Run: headless pygame with SDL's dummy video driver; simulated clock (each Clock.tick advances the game by its frame time, no real sleeping); random seed 0; keys injected as events and as key.get_pressed() state; mouse plan: one left click at the window centre at the start of phase 2, then a move to the lower-right quarter at the start of phase 3.
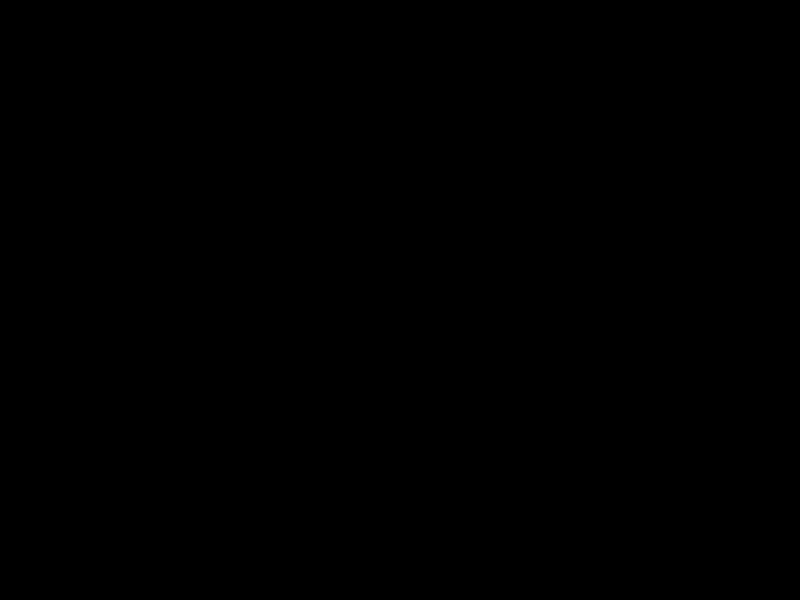
Frame 1 of 4 · flips 1–60 · no input
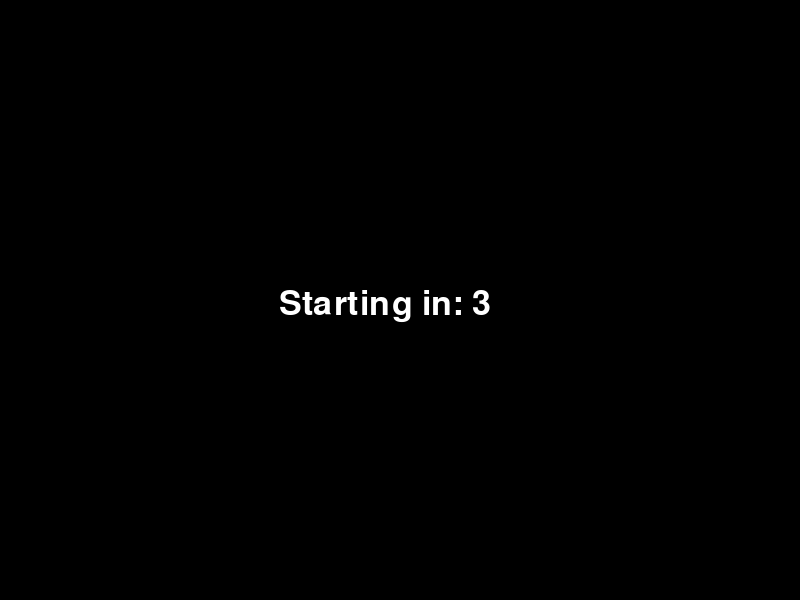
Frame 2 of 4 · flips 61–180 · clicked the window centre · tapped SPACE, RETURN · held RIGHT (→), D
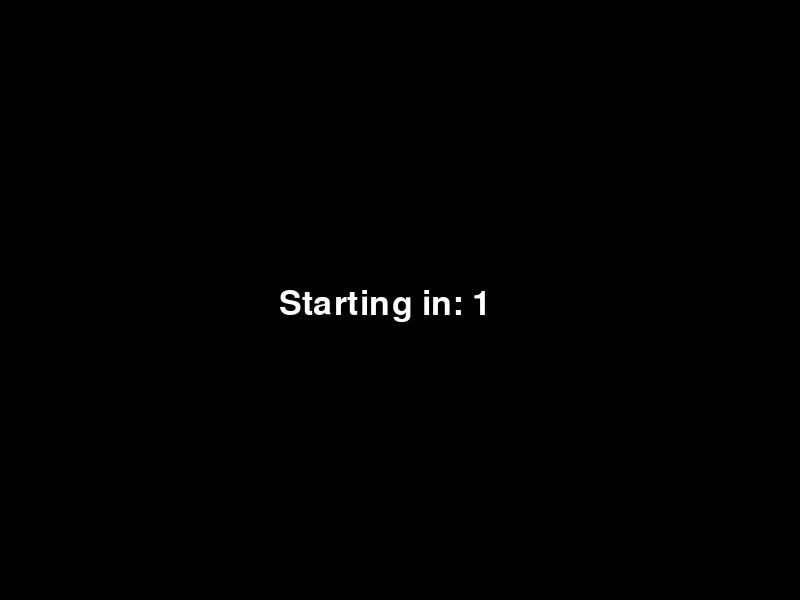
Frame 3 of 4 · flips 181–300 · moved the mouse to the lower-right quarter · held DOWN (↓), S
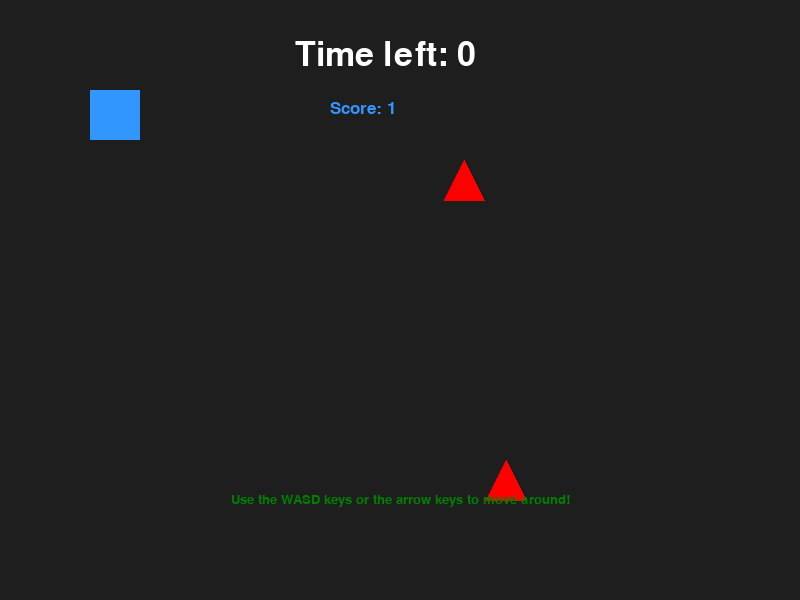
Frame 4 of 4 · flips 301–420 · held LEFT (←), A, UP (↑), W

The pygame program that drew these frames:

import pygame
import sys
import random

pygame.init()

# Screen Dimensions
SCREEN_WIDTH, SCREEN_HEIGHT = 800, 600
screen = pygame.display.set_mode((SCREEN_WIDTH, SCREEN_HEIGHT))
pygame.display.set_caption("Enemy Crush")
clock = pygame.time.Clock()

# Frame Rate Controller
FPS = 60

# Colors (R, G, B)
WHITE = (255, 255, 255)
BLACK = (0, 0, 0)
GRAY = (200, 200, 200)
CHARCOAL = (54, 54, 54)
BLUE = (50, 150, 255)
LIGHT_BLUE = (135, 206, 235)  
RED = (255, 0, 0)
LIGHT_RED = (255, 204, 203)
GREEN = (0, 128, 0)
LIGHT_GREEN = (144, 238, 144)

# Fonts
TITLE_FONT = pygame.font.SysFont("ptmono", 64, bold=True)
BUTTON_FONT = pygame.font.SysFont("ptmono", 32)
TEXT_FONT = pygame.font.SysFont("ptmono", 20)
SCORE_FONT = pygame.font.SysFont("ptmono", 26)

# --- THE BUTTON CLASS ---
class Button:
    def __init__(self, text, x, y, width, height, base_color, hover_color):
        self.text = text
        self.rect = pygame.Rect(x, y, width, height)
        self.base_color = base_color
        self.hover_color = hover_color
        self.current_color = base_color

        # Render the text surface once
        self.text_surf = BUTTON_FONT.render(text, True, WHITE)
        self.text_rect = self.text_surf.get_rect(center=self.rect.center)

    def draw(self, surface):
        # Draw the button body
        pygame.draw.rect(surface, self.current_color, self.rect, border_radius=8)

        # Draw the button text
        screen.blit(self.text_surf, self.text_rect)

    def check_hover(self, mouse_pos):
        # Change color is mouse hovers over button
        if self.rect.collidepoint(mouse_pos):
            self.current_color = self.hover_color
        else:
            self.current_color = self.base_color

    def is_clicked(self, click_pos):
        # Check if the button is hovered and clicked
        return self.rect.collidepoint(click_pos)

# --- THE TIMER CLASS ---
class Timer:
    def __init__(self, x, y, text, color, seconds):
        self.seconds = seconds
        self.color = color
        self.text = text
        self.font = pygame.font.SysFont("ptmono", 50)
        self.rect = pygame.Rect(x, y, 60, 60)

    def start(self):
        self.is_running = True
        self.start_ticks = pygame.time.get_ticks() // 1000

    def get_remaining_time(self):
        # If the timer isn't running, do not count down; otherwise, do the countdown.
        if self.is_running == False:
            return self.seconds
        else:
            current_time = pygame.time.get_ticks() // 1000
            elapsed_time = current_time - self.start_ticks
            remaining_time = max(0, self.seconds - elapsed_time)
            return remaining_time

    def is_expired(self):
        return self.get_remaining_time() <= 0

    def draw(self, screen):
        seconds = self.get_remaining_time()
        text_surf = self.font.render(f"{self.text}: {seconds}", True, self.color)

        text_rect = text_surf.get_rect(center=self.rect.center)
        screen.blit(text_surf, text_rect)

# --- THE PLAYER CLASS ---
class Player:
    def __init__(self, name, x, y, color):
        self.name = name # Player name
        self.color = color # Player color
        self.rect = pygame.Rect(x, y, 50, 50) # Player shape
        self.speed = 5

    def move(self):
        # Checks for any key being pressed on the keybaord
        keys = pygame.key.get_pressed()

        # Input handling (movement)
        # If the player presses the "<-" or "a" key, move them to the left with correspondence to speed
        # This logic applies to all other inputs relating to movement.
        if keys[pygame.K_LEFT] or keys[pygame.K_a]:
            self.rect.x -= self.speed
        if keys[pygame.K_RIGHT] or keys[pygame.K_d]:
            self.rect.x += self.speed
        if keys[pygame.K_UP] or keys[pygame.K_w]:
            self.rect.y -= self.speed
        if keys[pygame.K_DOWN] or keys[pygame.K_s]:
            self.rect.y += self.speed

        # Boundary clamping logic
        self.rect.x = max(0, min(self.rect.x, SCREEN_WIDTH - self.rect.width))
        self.rect.y = max(0, min(self.rect.y, SCREEN_HEIGHT - self.rect.height))

    def draw(self, screen_surface):
        # Draws the plaer on the screen
        pygame.draw.rect(screen_surface, self.color, self.rect)

# --- THE ENEMY CLASS ---
class Enemy:
    def __init__(self, name, x, y):
        self.name = name
        self.color = RED
        self.rect = pygame.Rect(x, y, 40, 40)
        self.speed_x = random.choice([-5, -3, 3, 5])
        self.speed_y = random.choice([-5, -3, 3, 5])
        self.hp = 5

        self.is_respawning = False
        self.respawn_time = 0
        self.delay_duration = 1500 # (in milliseconds)


    def update_ai(self):
        if self.is_respawning:
            current_time = pygame.time.get_ticks()
            if current_time - self.respawn_time >= self.delay_duration:
                self.respawn()
            return # Skips position updates while waiting to spawn
    
        # Enemies will always be moving to the speed in the __init__() function
        self.rect.x += self.speed_x
        self.rect.y += self.speed_y

        # Right wall
        if self.rect.right >= SCREEN_WIDTH:
            self.rect.right = SCREEN_WIDTH
            self.speed_x = self.speed_x * -1
            self.speed_y = random.choice([-5, -3, 3, 5]) # Picks a random vertical speed when colliding into the wall

        # Left wall
        if self.rect.left <= 0:
            self.rect.left = 0
            self.speed_x = self.speed_x * -1
            self.speed_y = random.choice([-5, -3, 3, 5]) # Picks a random vertical speed when colliding into the wall

        # Top wall
        if self.rect.top <= 0:
            self.rect.top = 0
            self.speed_y = self.speed_y * -1
            self.speed_x = random.choice([-5, -3, 3, 5]) # Picks a random horizontal speed when colliding into the wall

        # Bottom wall
        if self.rect.bottom >= SCREEN_HEIGHT:
            self.rect.bottom = SCREEN_HEIGHT
            self.speed_y = self.speed_y * -1
            self.speed_x = random.choice([-5, -3, 3, 5]) # Picks a random horizontal speed when colliding into the wall

    def start_respawn_timer(self):
        self.is_respawning = True
        self.respawn_time = pygame.time.get_ticks() # Saves current timestamp
        self.hp = 0
    
    def respawn(self):
        # Relocate safely inside screen margins
        self.rect.x = random.randint(50, SCREEN_WIDTH - 50)
        self.rect.y = random.randint(50, SCREEN_HEIGHT - 50)
        self.hp = 5
        self.is_respawning = False

        # Assign fresh velocity vector on respawn
        self.speed_x = random.choice([-5, -4, -3, 3, 4, 5])
        self.speed_y = random.choice([-5, -4, -3, 3, 4, 5])

    def draw(self, screen_surface):
        # Don't draw the enemy while waiting to respawn
        if not self.is_respawning:
            top_point = (self.rect.x + (self.rect.width // 2), self.rect.y)
            bottom_left = (self.rect.x, self.rect.bottom)
            bottom_right = (self.rect.right, self.rect.bottom)
            pygame.draw.polygon(screen_surface, self.color, [top_point, bottom_left, bottom_right])


# Instantiate global game objects
# Center buttons horizontally by subtracting half of the button width from SCREEN_WIDTH / 2
play_button = Button(
    "Play",
    SCREEN_WIDTH // 2 - 100,
    300,
    200,
    60,
    GREEN,
    LIGHT_GREEN,
)

play_again_button = Button(
    "Play Again",
    255,
    300,
    300,
    60,
    GREEN,
    LIGHT_GREEN,
)


quit_button = Button(
    "Quit",
    SCREEN_WIDTH // 2 - 100,
    400,
    200,
    60,
    RED,
    LIGHT_RED,
)

score = 0
player = Player("Player", 400, 400, (50, 150, 255))
enemy1 = Enemy("Enemy 1", random.randint(100, 300), 150)
enemy2 = Enemy("Enemy 2", random.randint(100, 300), 150)
enemy3 = Enemy("Enemy 3", random.randint(100, 300), 150)
timer1 = Timer(355, 275, "Starting in", WHITE, 5)
timer2 = Timer(355, 25, "Time left", WHITE, 1)

# Game State Variable
# States: "INTRO", "COUNTDOWN", "PLAYING", "END", "GAME OVER"
game_state = "INTRO"

# ~~~ MENU SCREEN FUNCTION ~~~
def handle_menu_screen(mouse_pos, events_list):
    global running, game_state

    # Event handling
    for event in events_list:
        if event.type == pygame.MOUSEBUTTONDOWN:
            if play_button.is_clicked(event.pos):
                game_state = "COUNTDOWN"
                timer1.start()
            elif quit_button.is_clicked(event.pos):
                running = False


        # Fill intro background
        screen.fill(BLACK)

        # Draw Title text
        title_surf = TITLE_FONT.render("Enemy Crush!", True, BLUE)
        title_rect = title_surf.get_rect(center=(SCREEN_WIDTH // 2, 150))
        screen.blit(title_surf, title_rect)

        # Draw subtitle text
        text_surf = TEXT_FONT.render("Defeat as much enemies as you can in a minute!", True, LIGHT_BLUE)
        text_rect = text_surf.get_rect(center=(SCREEN_WIDTH // 2, 225))
        screen.blit(text_surf, text_rect)

        text_surf = TEXT_FONT.render("Game Version: 0.6 Beta", True, LIGHT_GREEN)
        text_rect = text_surf.get_rect(center=(SCREEN_WIDTH // 2, 550))
        screen.blit(text_surf, text_rect)

        # Update button layouts
        play_button.check_hover(mouse_pos)
        quit_button.check_hover(mouse_pos)

        # Draws the buttons on the screen
        play_button.draw(screen)
        quit_button.draw(screen)

# ~~~ COUNTDOWN SCREEN FUNCTION ~~~ 
def handle_countdown_screen():
    global game_state, score
    score = 0

    screen.fill(BLACK)
    timer1.draw(screen)

    if timer1.is_expired():
        game_state = "PLAYING"
        timer2.start()

# ~~~ GAMEPLAY SCREEN FUNCTION ~~~
def handle_gameplay_screen(events_list):
    global game_state, running, score


    # Process actions like clicking close buttons inside playing frames
    for event in events_list:
        if event.type == pygame.QUIT:
            running = False
            
    player.move()
    enemy1.update_ai()
    enemy2.update_ai()
    enemy3.update_ai()

    # Collision system interaction checker
    if not enemy1.is_respawning and player.rect.colliderect(enemy1.rect):
        score += 1
        enemy1.start_respawn_timer()

    # If enemy hp is less than or equal to zero, respawn an enemy on the screen in a random place
    if enemy1.hp <= 0 and not enemy1.is_respawning:
        score += 1
        enemy1.start_respawn_timer()
    
    if enemy1.rect.colliderect(player.rect):
        enemy1.hp -= 5

    if not enemy2.is_respawning and player.rect.colliderect(enemy2.rect):
        score += 1
        enemy2.start_respawn_timer()

    # If enemy hp is less than or equal to zero, respawn an enemy on the screen in a random place.
    if enemy2.hp <= 0 and not enemy2.is_respawning:

        enemy2.start_respawn_timer()
    
    if enemy2.rect.colliderect(player.rect):
        enemy2.hp -= 5

    if not enemy3.is_respawning and player.rect.colliderect(enemy3.rect):
        score += 1
        enemy3.start_respawn_timer()

    
    # If enemy hp is less than or equal to zero, respawn an enemy on the screen in a random place.
    if enemy3.hp <= 0 and not enemy3.is_respawning:
        score += 1
        enemy3.start_respawn_timer()
    
    if enemy3.rect.colliderect(player.rect):
        enemy3.hp -= 5


    # Render frame updates cleanly
    screen.fill((30, 30, 30))
    timer2.draw(screen)
    player.draw(screen)
    enemy1.draw(screen)
    enemy2.draw(screen)
    enemy3.draw(screen)

    # Draw subtitle text
    text_surf = TEXT_FONT.render("Use the WASD keys or the arrow keys to move around!", True, GREEN)
    text_rect = text_surf.get_rect(center=(SCREEN_WIDTH // 2, 500))
    screen.blit(text_surf, text_rect)
    score_surf = SCORE_FONT.render(f"Score: {score}", True, BLUE)
    screen.blit(score_surf, (330, 100))


    if timer2.is_expired():
        game_state = "END"

# ~~~ END SCREEN FUNCTION ~~~
def handle_end_screen(mouse_pos, events_list):
    global game_state, running, score

    # Event handling
    for event in events_list:
        if event.type == pygame.MOUSEBUTTONDOWN:
            if play_again_button.is_clicked(event.pos):
                game_state = "COUNTDOWN"
                timer1.start()
            elif quit_button.is_clicked(event.pos):
                running = False


        # Fill background
        screen.fill(CHARCOAL)

        # Draw Title text
        title_surf = TITLE_FONT.render(f"You scored {score}!", True, BLUE)
        title_rect = title_surf.get_rect(center=(SCREEN_WIDTH // 2, 150))
        screen.blit(title_surf, title_rect)

        # Draw subtitle text
        text_surf = TEXT_FONT.render("Would you like to play again or quit?", True, WHITE)
        text_rect = text_surf.get_rect(center=(SCREEN_WIDTH // 2, 230))
        screen.blit(text_surf, text_rect)

        # Update button layouts
        play_again_button.check_hover(mouse_pos)
        quit_button.check_hover(mouse_pos)

        # Draws the buttons on the screen
        play_again_button.draw(screen)
        quit_button.draw(screen)



# Main game loop
running = True
while running:
    # Safely pull event cues exactly once per full framework loop execution
    current_events = pygame.event.get()
    for event in current_events:
        if event.type == pygame.QUIT:
            running = False


    mouse_pos = pygame.mouse.get_pos()

    if game_state == "INTRO":
        handle_menu_screen(mouse_pos, current_events)
        pygame.display.set_caption("Enemy Crush")
    elif game_state == "COUNTDOWN":
        handle_countdown_screen()
        pygame.display.set_caption("Enemy Crush - Countdown")
    elif game_state == "PLAYING":
        handle_gameplay_screen(current_events)
        pygame.display.set_caption("Enemy Crush - Playing")
    elif game_state == "END":
        handle_end_screen(mouse_pos, current_events)
        pygame.display.set_caption("Enemy Crush - Results")

    pygame.display.flip() # Updates display
    clock.tick(60) # Caps game at 60 fps

pygame.quit()
sys.exit()
